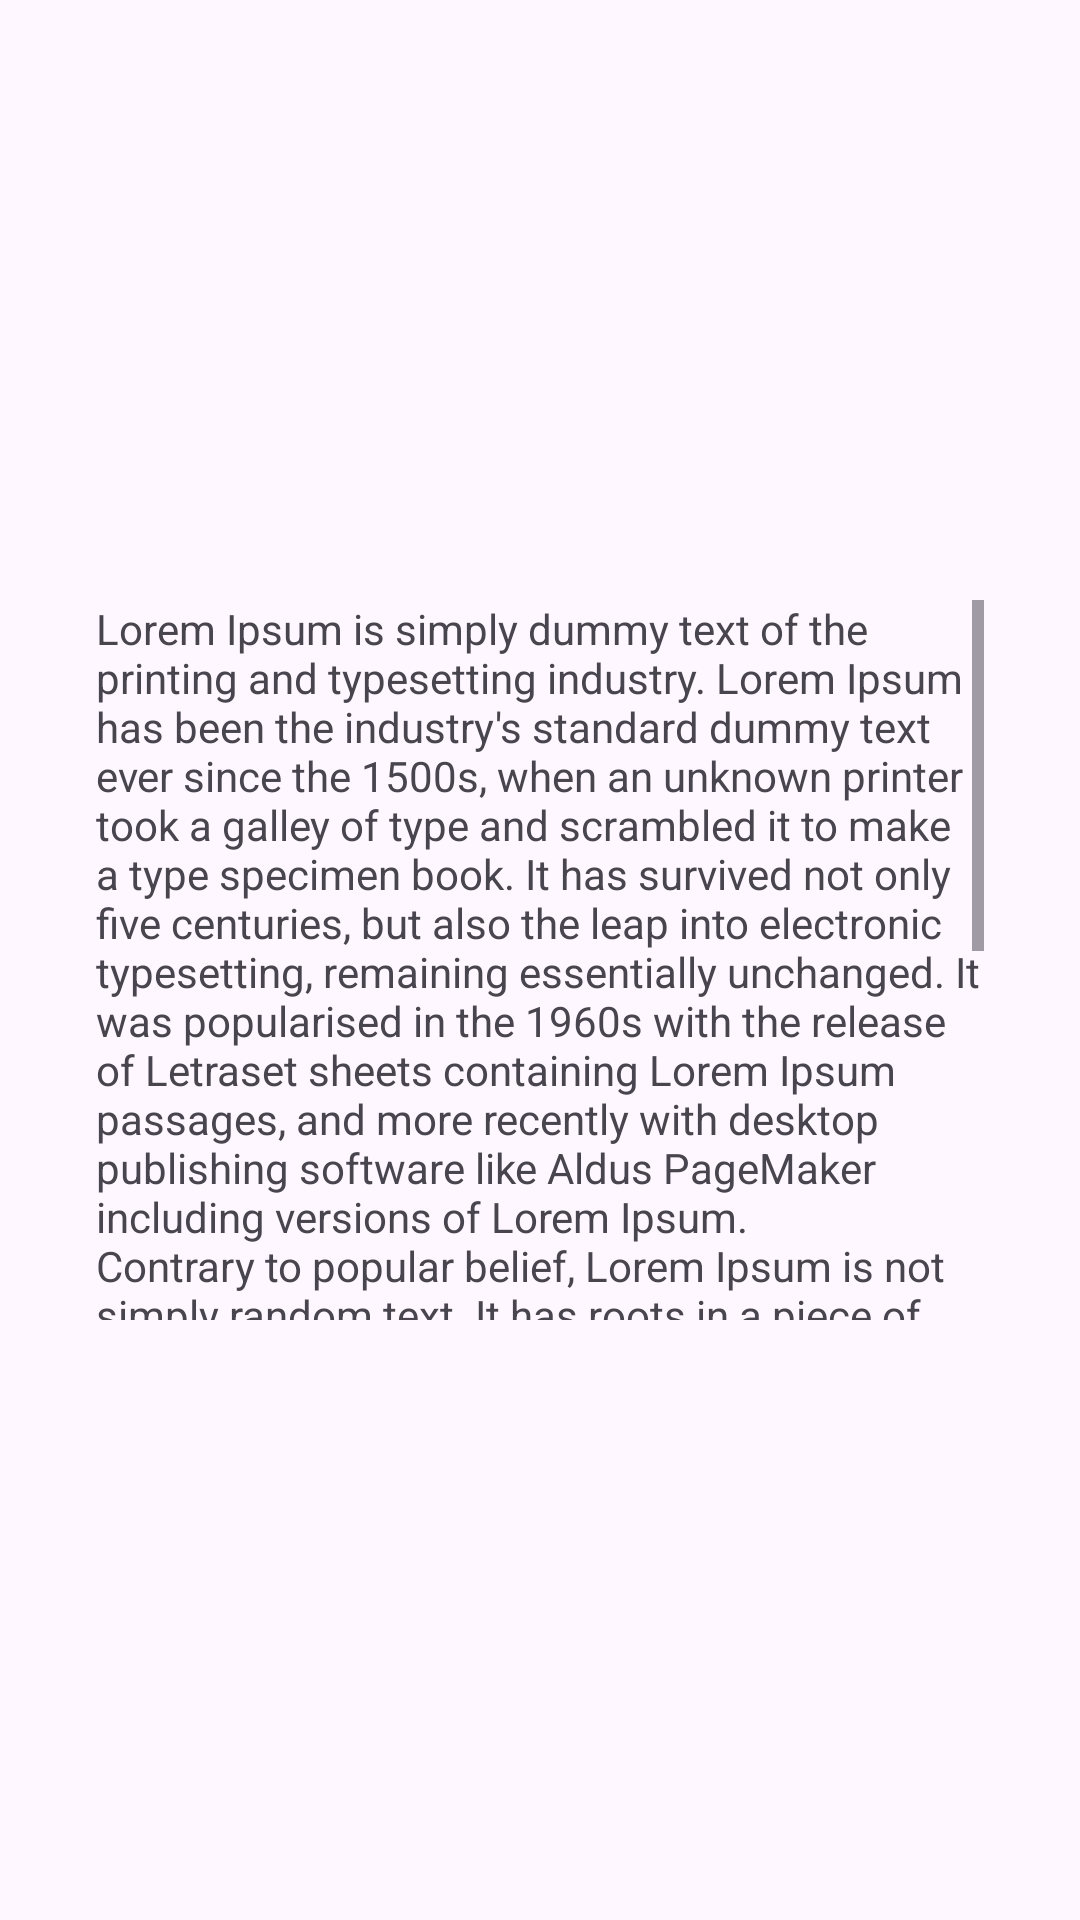

This screen was rendered from an Android layout file. Write that file and the resources it references.
<!-- AndroidManifest.xml: application theme Theme._261am_b -->
<!-- res/layout/activity_blog.xml -->
<?xml version="1.0" encoding="utf-8"?>
<androidx.constraintlayout.widget.ConstraintLayout xmlns:android="http://schemas.android.com/apk/res/android"
    xmlns:app="http://schemas.android.com/apk/res-auto"
    xmlns:tools="http://schemas.android.com/tools"
    android:id="@+id/main"
    android:layout_width="match_parent"
    android:layout_height="match_parent"
    tools:context=".BlogActivity">

    <ScrollView
        android:id="@+id/page_container"
        android:layout_width="match_parent"
        android:layout_height="match_parent"
        android:layout_marginStart="32dp"
        android:layout_marginTop="200dp"
        android:layout_marginEnd="32dp"
        android:layout_marginBottom="200dp"
        app:layout_constraintBottom_toBottomOf="parent"
        app:layout_constraintEnd_toEndOf="parent"
        app:layout_constraintStart_toStartOf="parent"
        app:layout_constraintTop_toTopOf="parent">

        <LinearLayout
            android:id="@+id/blog_container"
            android:layout_width="wrap_content"
            android:layout_height="wrap_content"
            android:orientation="vertical"
            app:layout_constraintBottom_toBottomOf="parent"
            app:layout_constraintEnd_toEndOf="parent"
            app:layout_constraintStart_toStartOf="parent"
            app:layout_constraintTop_toTopOf="parent">

            <TextView
                android:id="@+id/blog_message"
                android:layout_width="match_parent"
                android:layout_height="wrap_content"
                android:text="@string/demo_text" />

            <ImageView
                android:id="@+id/login_image"
                android:layout_width="match_parent"
                android:layout_height="wrap_content"
                android:contentDescription="@string/login_text"
                android:onClick="sendMessage"
                app:srcCompat="@drawable/ic_launcher_foreground" />
        </LinearLayout>
    </ScrollView>
</androidx.constraintlayout.widget.ConstraintLayout>
<!-- resources referenced by this layout -->
<resources>
  <string name="demo_text">Lorem Ipsum is simply dummy text of the printing and typesetting industry. Lorem Ipsum has been the industry\'s standard dummy text ever since the 1500s, when an unknown printer took a galley of type and scrambled it to make a type specimen book. It has survived not only five centuries, but also the leap into electronic typesetting, remaining essentially unchanged. It was popularised in the 1960s with the release of Letraset sheets containing Lorem Ipsum passages, and more recently with desktop publishing software like Aldus PageMaker including versions of Lorem Ipsum.\nContrary to popular belief, Lorem Ipsum is not simply random text. It has roots in a piece of classical Latin literature from 45 BC, making it over 2000 years old. Richard McClintock, a Latin professor at Hampden-Sydney College in Virginia, looked up one of the more obscure Latin words, consectetur, from a Lorem Ipsum passage, and going through the cites of the word in classical literature, discovered the undoubtable source. Lorem Ipsum comes from sections 1.10.32 and 1.10.33 of "de Finibus Bonorum et Malorum" (The Extremes of Good and Evil) by Cicero, written in 45 BC. This book is a treatise on the theory of ethics, very popular during the Renaissance. The first line of Lorem Ipsum, \"Lorem ipsum dolor sit amet..\", comes from a line in section 1.10.32.</string>
  <string name="login_text">Iniciar sesión!</string>
  <style name="Theme._261am_b" parent="Base.Theme._261am_b" />
  <style name="Base.Theme._261am_b" parent="Theme.Material3.DayNight.NoActionBar">
          
          
      </style>
</resources>
